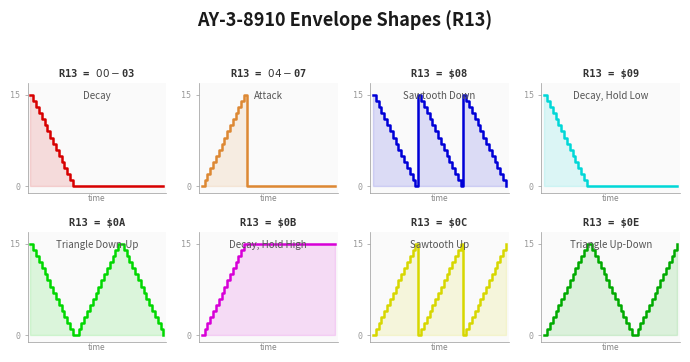

This chart was generated by the following Python code: (Note: this script raises an exception after producing the figure.)
#!/usr/bin/env python3
"""
ch11_envelope_shapes.py -- AY-3-8910 envelope waveform shapes.

Shows the 8 unique envelope patterns in a 2x4 grid.
Each subplot shows volume (0-15) over time for one envelope shape.
Labelled with R13 value and descriptive name.

Output: illustrations/output/ch11_envelope_shapes.png
"""

import matplotlib.pyplot as plt
import numpy as np

# --- ZX Spectrum palette ---
ZX_BLUE    = '#0000D7'
ZX_RED     = '#D70000'
ZX_GREEN   = '#00D700'
ZX_YELLOW  = '#D7D700'
ZX_CYAN    = '#00D7D7'
ZX_MAGENTA = '#D700D7'

# Colours for each envelope shape plot line
PLOT_COLOURS = [ZX_RED, '#DD8833', ZX_BLUE, ZX_CYAN,
                ZX_GREEN, ZX_MAGENTA, ZX_YELLOW, '#00AA00']

def make_envelope(shape_type, periods=3):
    """Generate volume-over-time data for an AY envelope shape.

    Returns (time, volume) arrays covering `periods` envelope cycles.
    One cycle = 16 steps (volume 0-15).
    """
    steps_per_period = 16
    total_steps = steps_per_period * periods

    t = np.arange(total_steps)
    v = np.zeros(total_steps)

    if shape_type == 'decay':
        # \___  (single decay, then hold at 0)
        for i in range(total_steps):
            if i < steps_per_period:
                v[i] = 15 - i
            else:
                v[i] = 0

    elif shape_type == 'attack':
        # /---  (single attack, then hold at 0)
        for i in range(total_steps):
            if i < steps_per_period:
                v[i] = i
            else:
                v[i] = 0

    elif shape_type == 'sawtooth_down':
        # \\\\  (repeating decay)
        for i in range(total_steps):
            v[i] = 15 - (i % steps_per_period)

    elif shape_type == 'decay_hold_low':
        # \___ hold at 0
        for i in range(total_steps):
            if i < steps_per_period:
                v[i] = 15 - i
            else:
                v[i] = 0

    elif shape_type == 'sawtooth_up':
        # ////  (repeating attack)
        for i in range(total_steps):
            v[i] = i % steps_per_period

    elif shape_type == 'attack_hold_high':
        # /--- hold at 15
        for i in range(total_steps):
            if i < steps_per_period:
                v[i] = i
            else:
                v[i] = 15

    elif shape_type == 'triangle_down':
        # \/\/  (decay then attack, repeating)
        for i in range(total_steps):
            pos = i % (steps_per_period * 2)
            if pos < steps_per_period:
                v[i] = 15 - pos
            else:
                v[i] = pos - steps_per_period

    elif shape_type == 'triangle_up':
        # /\/\  (attack then decay, repeating)
        for i in range(total_steps):
            pos = i % (steps_per_period * 2)
            if pos < steps_per_period:
                v[i] = pos
            else:
                v[i] = 2 * steps_per_period - 1 - pos

    return t, v


# The 8 unique AY envelope shapes
# R13 values map to shapes: 0-3 = decay, 4-7 = attack, 8 = sawtooth down,
# 9 = decay hold low, 10 = triangle down, 11 = attack hold high,
# 12 = sawtooth up, 13 = attack hold high, 14 = triangle up, 15 = decay hold low
envelopes = [
    ('$00-$03', 'Decay',             'decay'),
    ('$04-$07', 'Attack',            'attack'),
    ('$08',     'Sawtooth Down',     'sawtooth_down'),
    ('$09',     'Decay, Hold Low',   'decay_hold_low'),
    ('$0A',     'Triangle Down-Up',  'triangle_down'),
    ('$0B',     'Decay, Hold High',  'attack_hold_high'),
    ('$0C',     'Sawtooth Up',       'sawtooth_up'),
    ('$0E',     'Triangle Up-Down',  'triangle_up'),
]

# --- Figure: 2 rows x 4 columns ---
fig, axes = plt.subplots(2, 4, figsize=(7, 3.5))
fig.patch.set_facecolor('white')
fig.suptitle('AY-3-8910 Envelope Shapes (R13)', fontsize=13,
             fontweight='bold', fontfamily='sans-serif', color='#1a1a1a',
             y=1.02)

for idx, (r13_val, name, shape_type) in enumerate(envelopes):
    row = idx // 4
    col = idx % 4
    ax = axes[row, col]

    ax.set_facecolor('#FAFAFA')

    t, v = make_envelope(shape_type, periods=3)

    # Plot as a step function for that crisp digital look
    ax.step(t, v, where='post', color=PLOT_COLOURS[idx], linewidth=1.8)
    ax.fill_between(t, v, step='post', alpha=0.12, color=PLOT_COLOURS[idx])

    # Labels
    ax.set_title(f'R13 = {r13_val}', fontsize=7.5, fontfamily='monospace',
                 fontweight='bold', color='#333333', pad=4)
    ax.text(0.5, 0.92, name, transform=ax.transAxes, ha='center', va='top',
            fontsize=7, fontfamily='sans-serif', color='#555555')

    # Y axis
    ax.set_ylim(-1, 17)
    ax.set_yticks([0, 15])
    ax.set_yticklabels(['0', '15'], fontsize=6, fontfamily='monospace')

    # X axis - just show time arrow
    ax.set_xlim(-1, len(t))
    ax.set_xticks([])
    ax.set_xlabel('time', fontsize=6, color='#888888', labelpad=1)

    # Clean spines
    ax.spines['top'].set_visible(False)
    ax.spines['right'].set_visible(False)
    ax.spines['left'].set_linewidth(0.5)
    ax.spines['bottom'].set_linewidth(0.5)
    ax.spines['left'].set_color('#999999')
    ax.spines['bottom'].set_color('#999999')
    ax.tick_params(axis='y', length=2, width=0.5, colors='#999999')

plt.tight_layout()
plt.savefig('/Users/<user>/dev/antique-toy/illustrations/output/ch11_envelope_shapes.png',
            dpi=300, bbox_inches='tight', facecolor='white')
plt.close()
print('Saved ch11_envelope_shapes.png')
